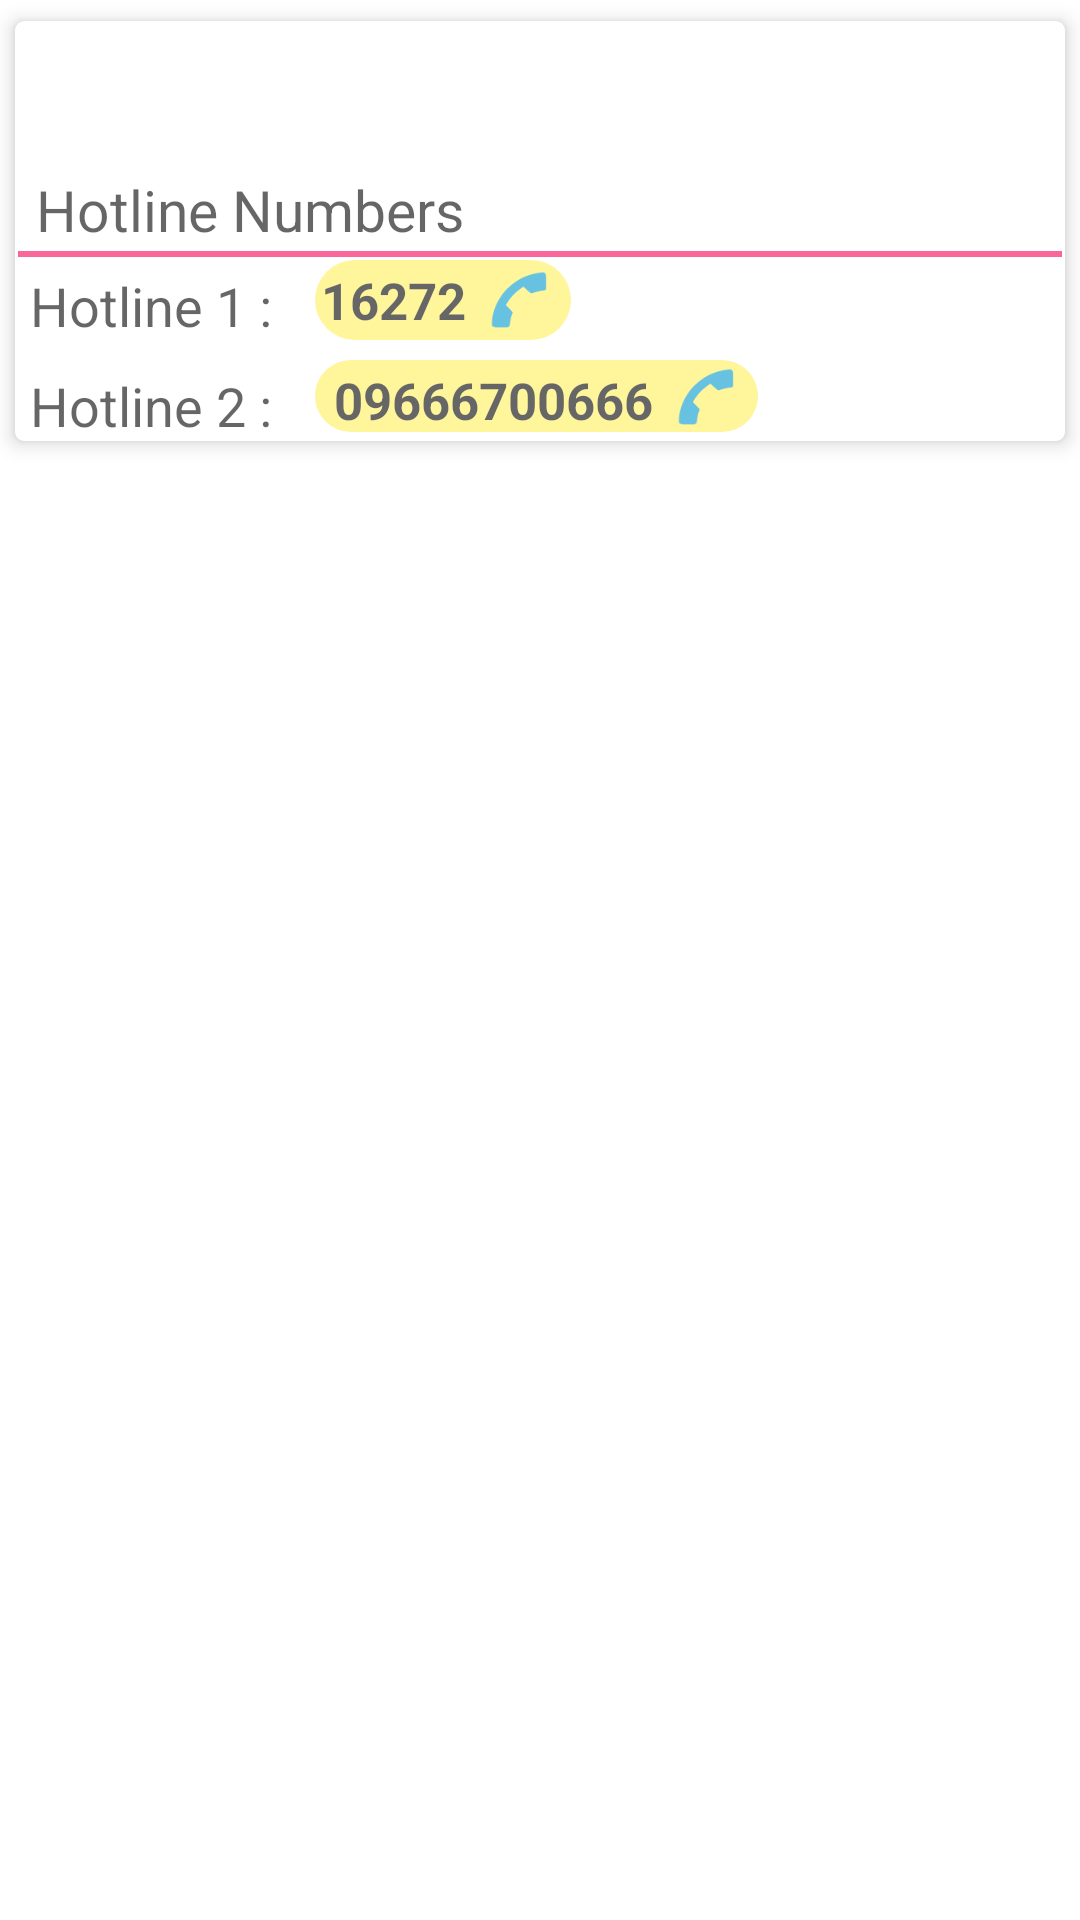

Produce the Android XML layout that renders to this screen, including the resource entries it uses.
<!-- AndroidManifest.xml: application theme MyMaterialTheme -->
<!-- res/layout/home_hotline.xml -->
<?xml version="1.0" encoding="utf-8"?>
<LinearLayout xmlns:android="http://schemas.android.com/apk/res/android"
    android:layout_width="match_parent"
    android:layout_height="match_parent"

    android:id="@+id/hotline">

    <android.support.v7.widget.CardView xmlns:android="http://schemas.android.com/apk/res/android"
        xmlns:card_view="http://schemas.android.com/apk/res-auto"
        android:layout_width="match_parent"
        android:layout_height="wrap_content"
        android:minHeight="110dp"
        card_view:cardUseCompatPadding="true"
        card_view:cardBackgroundColor="#FFFFFF"
        card_view:cardCornerRadius="3dp"
        card_view:cardElevation="4dp">

        

        <RelativeLayout
            android:layout_width="match_parent"
            android:layout_height="wrap_content"

            >

            <ImageView
                android:id="@+id/countryImage"
                android:layout_width="match_parent"
                android:layout_height="140dp"
                android:scaleType="centerCrop"
                android:layout_centerInParent="true"
                android:src="@drawable/hotlines"

                />
            <RelativeLayout
                android:layout_width="match_parent"
                android:layout_height="90dp"
                android:layout_marginTop="50dp"
                android:background="#ffffff"
                android:alpha=".6">
                <TextView
                    android:layout_width="match_parent"
                    android:layout_height="wrap_content"
                    android:textSize="19sp"
                    android:text="Hotline Numbers"
                    android:id="@+id/hotlinetext"
                    android:layout_marginLeft="7dp"
                    android:textColor="#000003"

                    />
                <View
                    android:layout_width="match_parent"
                    android:layout_height="2dp"
                    android:background="@color/colorViewLine"
                    android:layout_margin="1dp"
                    android:id="@+id/hotlineview"
                    android:layout_below="@+id/hotlinetext"

                    />
                <LinearLayout
                    android:layout_width="match_parent"
                    android:layout_height="wrap_content"
                    android:layout_below="@+id/hotlinelayout1"
                    android:id="@+id/hotlinelayout2"
                    android:layout_marginTop="6dp"

                    >
                    <TextView
                        android:layout_width="wrap_content"
                        android:layout_height="wrap_content"
                        android:textSize="18sp"
                        android:text="Hotline 2 : "
                        android:id="@+id/hotlinephone2"
                        android:layout_marginLeft="5dp"
                        android:layout_marginRight="10dp"
                        android:layout_marginTop="3dp"
                        android:textColor="@color/colorHomeCardText"

                        />

                    
                    <LinearLayout
                        android:layout_height="wrap_content"
                        android:layout_width="wrap_content"
                        android:background="@drawable/textchips"
                        android:layout_alignParentLeft="true"
                        android:onClick="callHotline2"
                        android:layout_marginBottom="3dp"

                        >
                        <TextView
                            android:layout_width="wrap_content"
                            android:layout_height="wrap_content"
                            android:textColor="@color/colorHomeCardText"
                            android:textSize="17sp"
                            android:text=" 09666700666"
                            android:textStyle="bold"
                            android:padding="2dp" />

                        <ImageView
                            android:layout_height="25dp"
                            android:layout_width="25dp"
                            android:src="@drawable/phoneicon"
                            android:layout_gravity="center_vertical"
                            android:layout_marginLeft="3dp"
                            android:layout_marginRight="5dp" />
                    </LinearLayout>

                </LinearLayout>

                <LinearLayout
                    android:layout_width="match_parent"
                    android:layout_height="wrap_content"
                    android:layout_below="@+id/hotlineview"
                    android:id="@+id/hotlinelayout1">
                    <TextView
                        android:layout_width="wrap_content"
                        android:layout_height="wrap_content"
                        android:textSize="18sp"
                        android:text="Hotline 1 : "
                        android:id="@+id/hotlinephone1"
                        android:layout_marginLeft="5dp"
                        android:layout_marginRight="10dp"
                        android:layout_marginTop="3dp"
                        android:textColor="@color/colorHomeCardText"

                        />
                    <LinearLayout
                        android:layout_height="wrap_content"
                        android:layout_width="wrap_content"
                        android:background="@drawable/textchips"
                        android:layout_alignParentLeft="true"
                        android:onClick="callHotline1"

                        >
                        <TextView
                            android:layout_width="wrap_content"
                            android:layout_height="wrap_content"
                            android:textColor="@color/colorHomeCardText"
                            android:textSize="17sp"
                            android:text="16272"
                            android:textStyle="bold"
                            android:padding="2dp" />

                        <ImageView
                            android:layout_height="25dp"
                            android:layout_width="25dp"
                            android:src="@drawable/phoneicon"
                            android:layout_gravity="center_vertical"
                            android:layout_marginLeft="3dp"
                            android:layout_marginRight="5dp" />
                    </LinearLayout>
                </LinearLayout>


            </RelativeLayout>





        </RelativeLayout>

    </android.support.v7.widget.CardView>

</LinearLayout>
<!-- resources referenced by this layout -->
<resources>
  <color name="colorHomeCardText">#000003</color>
  <color name="colorViewLine">#f50057</color>
  <!-- drawable phoneicon: png bitmap (drawable, 1172 bytes) -->
  <!-- drawable textchips (drawable) -->
  <?xml version="1.0" encoding="utf-8"?>
  <shape xmlns:android="http://schemas.android.com/apk/res/android" >
      <solid android:color="#ffee58" />
      <corners
          android:topLeftRadius="15dp"
          android:bottomLeftRadius="15dp"
          android:topRightRadius="15dp"
          android:bottomRightRadius="15dp" />
  </shape>
  <style name="MyMaterialTheme" parent="MyMaterialTheme.Base">
  
      </style>
  <style name="MyMaterialTheme.Base" parent="Theme.AppCompat.Light.NoActionBar">
          <item name="android:windowNoTitle">true</item>
          <item name="windowActionBar">false</item>
          <item name="colorPrimary">@color/colorPrimary</item>
          <item name="colorPrimaryDark">@color/colorPrimaryDark</item>
          <item name="colorAccent">@color/colorAccent</item>
          <item name="android:textColorPrimary">@color/textColorPrimary</item>
          <item name="android:windowBackground">@color/windowBackground</item>
  
      </style>
  <color name="colorPrimary">#F50057</color>
  <color name="colorPrimaryDark">#C51162</color>
  <color name="colorAccent">#FF80AB</color>
  <color name="textColorPrimary">#000000</color>
  <color name="windowBackground">#FFFFFF</color>
</resources>
